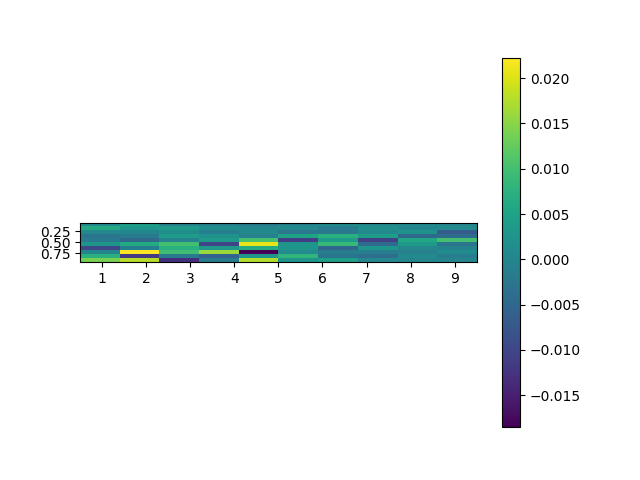

The data file committed next to this chart (first rows):
, 0.5, 1.5, 2.5, 3.5, 4.5, 5.5, 6.5, 7.5, 8.5, 9.5
0.05, 0.001099, 0.004317, -0.0003901, -0.0005364, -0.001704, -0.0006661, 0.00131, 0.0005584, 0.0002879, 0.0003277
0.15, 0.006063, 0.003137, 0.003389, 0.001288, 0.0001325, 0.000804, -0.001444, 0.001779, 0.0001898, 0.0009676
0.25, 0.000507, 0.0002184, 0.001735, -0.0009855, 0.0009045, -0.002303, -0.002212, 0.0009802, 0.002343, -0.006707
0.35, -0.002885, -0.001834, 0.003846, 0.00245, -0.0006414, 0.00511, 0.007306, 0.004329, -0.004377, -0.004075
0.45, -0.001775, -0.004577, -0.000373, 0.003595, 0.01033, -0.01115, 0.003814, -0.01052, 0.005953, 0.01029
0.55, 0.00301, 0.006524, 0.009899, -0.01007, 0.02092, 0.002593, 0.008746, -0.004347, 0.003671, -0.002536
0.65, -0.009765, -0.0009215, 0.007342, 0.003303, 0.006595, 0.003058, -0.004831, 0.002982, 0.0004225, -0.0002236
0.75, 0.0002534, 0.02227, 0.00982, 0.0162, -0.01853, 0.001142, -0.001409, -0.00116, -0.0007036, 0.001328
0.85, 0.00733, -0.01162, -0.001723, -0.00578, 0.002674, 0.008392, -0.002598, -0.003795, 0.0007597, -0.001433
0.95, 0.01392, 0.01782, -0.01327, -0.00139, 0.01765, 0.002602, 0.004457, 0.0004285, 0.0001526, 5.044608678959759e-05
